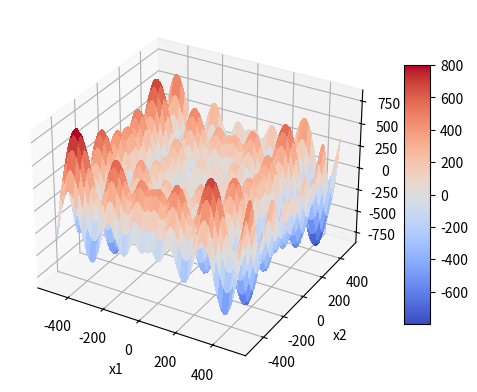

Write Python code to recreate this figure.
import numpy as np
import matplotlib.pyplot as plt
from mpl_toolkits.mplot3d import Axes3D
from matplotlib import cm
from matplotlib.ticker import LinearLocator

def SchwefelFunct(x):
    return np.sum(-x * np.sin(np.sqrt(np.abs(x))))

# display 2-D schwefel function
lbound = -500
ubound = 500

x1 = np.linspace(lbound, ubound, 1000)
x2 = np.linspace(lbound, ubound, 1000)
X1, X2 = np.meshgrid(x1, x2)
# coords = np.concatenate((coords[0].reshape(-1,1), coords[1].reshape(-1,1)), axis=1)
f = np.array([SchwefelFunct(x) for x in np.concatenate((X1.reshape(-1, 1), X2.reshape(-1,1)), axis=1)])
print(f.shape)
fig, ax = plt.subplots(subplot_kw={"projection": "3d"})
# Plot the surface.
surf = ax.plot_surface(X1, X2, f.reshape(X1.shape), cmap=cm.coolwarm,
                       linewidth=0, antialiased=False)
ax.set_xlabel("x1")
ax.set_ylabel("x2")
ax.set_zlabel("f(x1, x2)")
# Add a color bar which maps values to colors.
fig.colorbar(surf, shrink=0.7, aspect=10)
plt.savefig("result.png")

